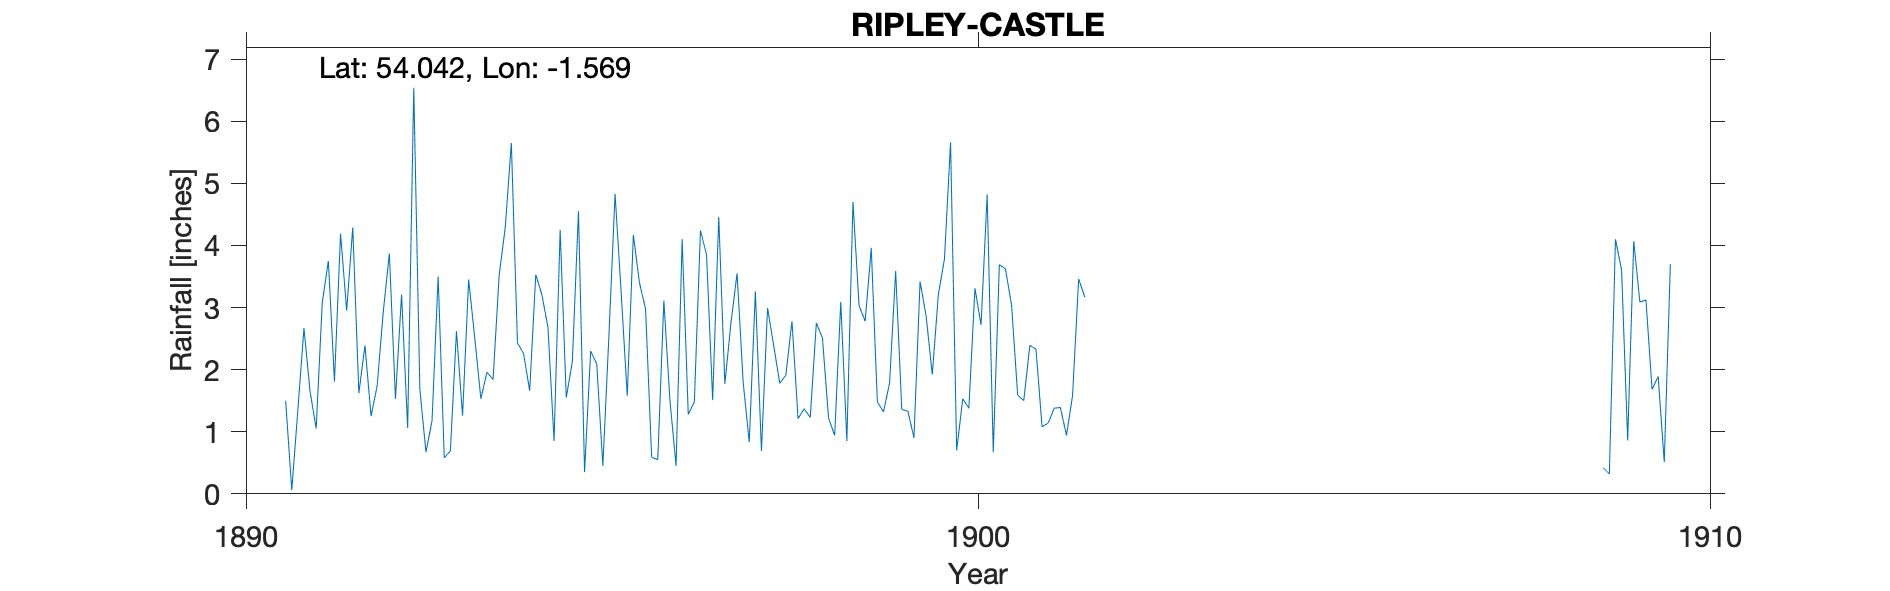

The data file committed next to this chart (first rows):
RIPLEY-CASTLE, , , , , , , , , , , , , , , , , , , , 
Grid ref, SE283607, Long, -1.569, Lat, 54.04, Elevation, 230, ft., , , , , , , , , , , , 
Station no, RR4457, , , , , , , , , , , , , , , , , , , 
, 1890, 1891, 1892, 1893, 1894, 1895, 1896, 1897, 1898, 1899, 1900, 1901, 1902, 1903, 1904, 1905, 1906, 1907, 1908, 1909
January, , 1.5, 1.62, 1.18, 4.29, 4.55, 0.59, 1.77, 1.21, 3.96, 3.78, 1.59, , , , , , , , 0.42
February, , 0.06, 2.39, 3.5, 5.65, 0.35, 0.55, 2.75, 1.37, 1.48, 5.66, 1.5, , , , , , , , 0.32
March, , 1.35, 1.25, 0.58, 2.43, 2.3, 3.11, 3.55, 1.23, 1.32, 0.7, 2.39, , , , , , , , 4.1
April, , 2.67, 1.74, 0.69, 2.26, 2.09, 1.5, 1.8, 2.75, 1.78, 1.53, 2.33, , , , , , , , 3.61
May, , 1.65, 2.93, 2.62, 1.66, 0.45, 0.45, 0.83, 2.51, 3.59, 1.38, 1.08, , , , , , , , 0.86
June, , 1.05, 3.87, 1.26, 3.53, 2.56, 4.1, 3.26, 1.22, 1.36, 3.31, 1.14, , , , , , , , 4.07
July, , 3.08, 1.53, 3.45, 3.21, 4.83, 1.28, 0.69, 0.94, 1.33, 2.72, 1.38, , , , , , , , 3.09
August, , 3.75, 3.21, 2.51, 2.68, 3.24, 1.48, 2.99, 3.09, 0.9, 4.82, 1.39, , , , , , , , 3.12
September, , 1.81, 1.06, 1.53, 0.85, 1.58, 4.24, 2.39, 0.85, 3.42, 0.67, 0.94, , , , , , , , 1.68
October, , 4.19, 6.54, 1.96, 4.25, 4.17, 3.85, 1.78, 4.7, 2.86, 3.69, 1.58, , , , , , , , 1.89
November, , 2.95, 1.68, 1.84, 1.55, 3.4, 1.51, 1.91, 3.03, 1.92, 3.62, 3.46, , , , , , , , 0.51
December, , 4.29, 0.67, 3.52, 2.13, 2.98, 4.46, 2.78, 2.78, 3.21, 3.04, 3.17, , , , , , , , 3.7
Total, , 28.35, 28.49, 24.64, 34.49, 32.5, 27.12, 26.5, 25.68, 27.13, 34.92, 21.95, , , , , , , , 27.37
NGR is in the gardens of Ripley Castle. …, , , , , , , , , , , , , , , , , , , , 
